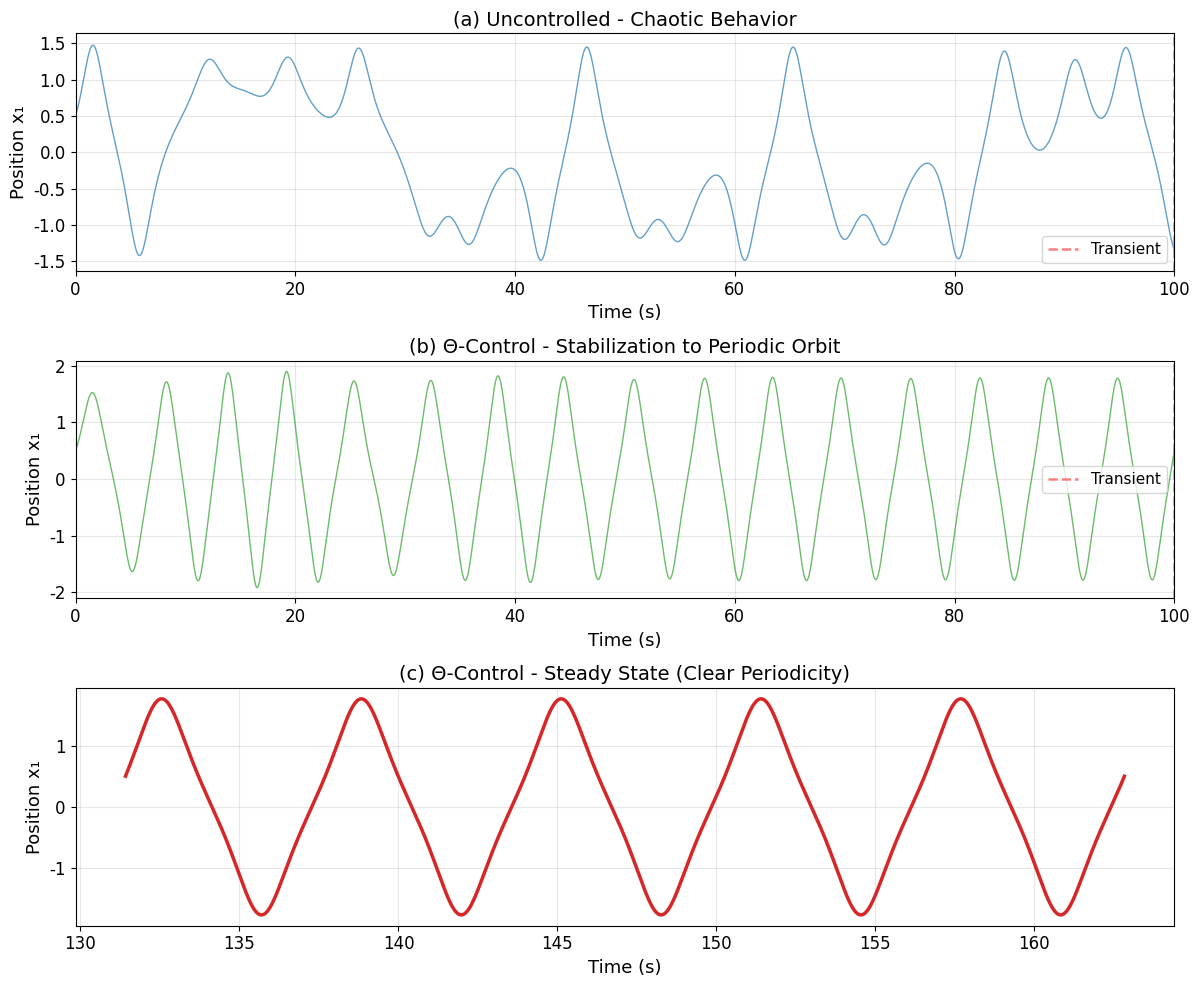
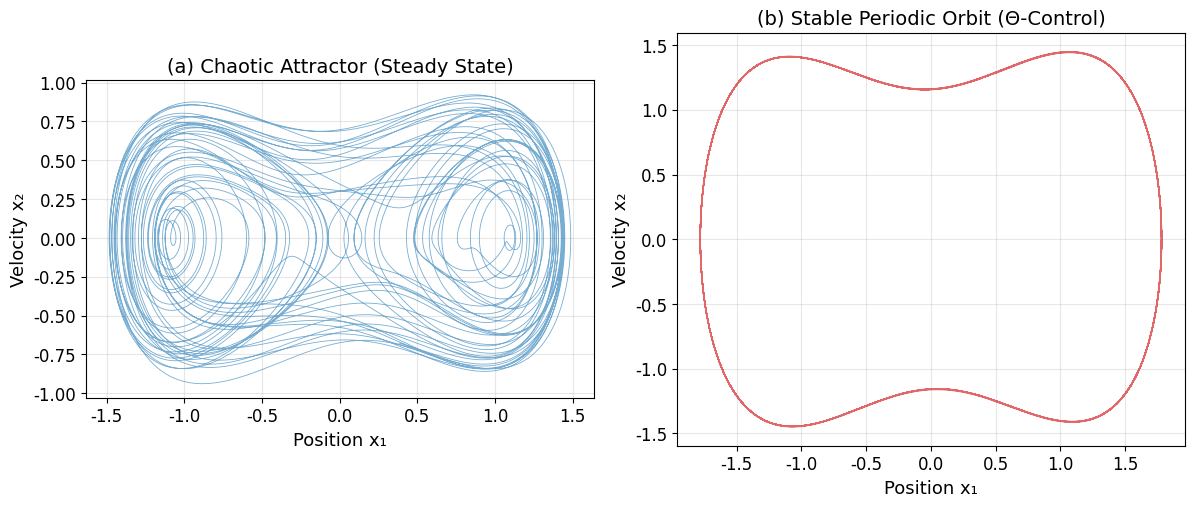
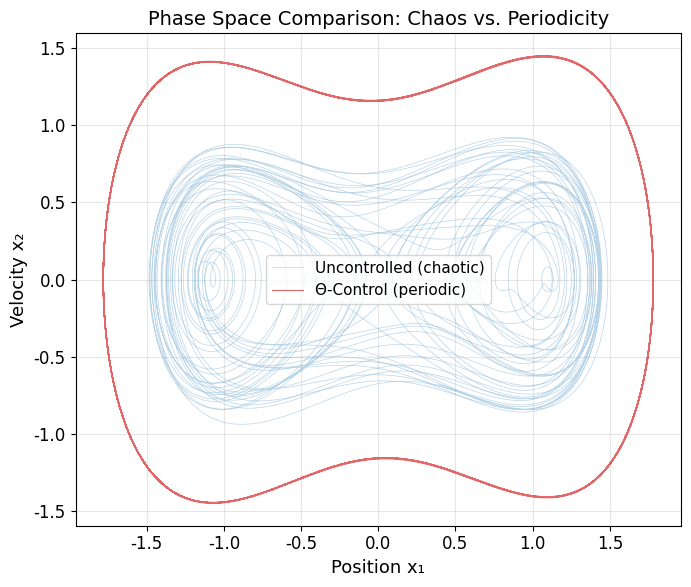

These figures' Python source, in order:
"""
THETA-CONTROL: Stabilization of Chaos in the Duffing Oscillator
100s transient, long steady state
"""

import numpy as np
import matplotlib.pyplot as plt
from scipy.fft import fft, fftfreq
import warnings
warnings.filterwarnings('ignore')

# ============================================================
# 1. DUFFING SYSTEM PARAMETERS
# ============================================================

epsilon = 0.2
A_force = 0.3
omega_force = 1.0

# Θ-Control
K_theta = 2.0
tau = 0.05

# SIMULATION WITH LONG TRANSIENT
dt = 0.001
T_sim = 500.0          # 500 seconds in total
t_transient = 100.0    # 100 seconds discarded (transient)

# ============================================================
# 2. FUNCTIONS OF THE SYSTEM
# ============================================================

def simulate_duffing_with_theta(K_theta_val, T_sim, dt_sim, 
                                x0=[0.5, 0.5], tau_val=tau):
    """
    Simulates Duffing with Θ-Control using a memory buffer
    """
    n_steps = int(T_sim / dt_sim)
    t = np.linspace(0, T_sim, n_steps)
    
    x = np.array(x0)
    y = np.zeros((n_steps, 2))
    y[0] = x.copy()
    
    buffer_size = int(tau_val / dt_sim) + 2
    buffer = np.zeros((buffer_size, 2))
    buffer[0] = x.copy()
    idx = 0
    tau_steps = max(1, int(tau_val / dt_sim))
    
    for i in range(1, n_steps):
        past_idx = (idx - tau_steps) % buffer_size
        x_past = buffer[past_idx]
        
        diff = x - x_past
        theta = K_theta_val * diff[0]
        
        force = A_force * np.cos(omega_force * t[i])
        x1, x2 = x
        dx1 = x2
        dx2 = x1 - x1**3 - epsilon * x2 + force + theta
        
        x = x + np.array([dx1, dx2]) * dt_sim
        
        idx = (idx + 1) % buffer_size
        buffer[idx] = x.copy()
        y[i] = x.copy()
    
    return t, y

def simulate_duffing_uncontrolled(T_sim, dt_sim, x0=[0.5, 0.5]):
    """
    Simulates Duffing without control (chaotic)
    """
    n_steps = int(T_sim / dt_sim)
    t = np.linspace(0, T_sim, n_steps)
    x = np.array(x0)
    y = np.zeros((n_steps, 2))
    y[0] = x.copy()
    
    for i in range(1, n_steps):
        x1, x2 = x
        force = A_force * np.cos(omega_force * t[i])
        dx1 = x2
        dx2 = x1 - x1**3 - epsilon * x2 + force
        x = x + np.array([dx1, dx2]) * dt_sim
        y[i] = x.copy()
    
    return t, y

# ============================================================
# 3. EXECUTE SIMULATIONS (LONG)
# ============================================================

print("="*70)
print("DUFFING OSCILLATOR - SIMULATION WITH LONG TRANSIENT")
print("="*70)

print("\nRunning simulations...")
print(f"  Total time: {T_sim} s")
print(f"  Transient discarded: {t_transient} s")
print(f"  Steady state: {T_sim - t_transient} s")

# Sem controle
print("\n  Uncontrolled (chaotic) simulation...")
t_uncontrolled, y_uncontrolled = simulate_duffing_uncontrolled(T_sim, dt)

# Com Θ-Control
print("  Simulation using Θ-Control (Kθ=2.0)...")
t_controlled, y_controlled = simulate_duffing_with_theta(K_theta, T_sim, dt)

print("\nSimulações concluídas!")

# ============================================================
# 4. EXTRACT STEADY STATE (AFTER TRANSIENT)
# ============================================================

idx_transient = int(t_transient / dt)

# Steady state - uncontrolled
t_steady_uncontrolled = t_uncontrolled[idx_transient:]
y_steady_uncontrolled = y_uncontrolled[idx_transient:]

# Steady state - controlled
t_steady_controlled = t_controlled[idx_transient:]
y_steady_controlled = y_controlled[idx_transient:]

print(f"\nSteady state - uncontrolled: {len(t_steady_uncontrolled)} points")
print(f"Steady state - controlled: {len(t_steady_controlled)} points")

# ============================================================
# 5. FREQUENCY ANALYSIS (STEADY STATE)
# ============================================================

# Controlled steady-state FFT
fft_x1 = fft(y_steady_controlled[:, 0])
freqs = fftfreq(len(y_steady_controlled[:, 0]), dt)
mask = (freqs >= 0) & (freqs <= 5.0)

dominant_freq_idx = np.argmax(np.abs(fft_x1[mask]))
dominant_freq = freqs[mask][dominant_freq_idx]
T_force = 2 * np.pi / omega_force

print(f"\nDominant frequency: {dominant_freq:.4f} Hz")
print(f"Period: {1/dominant_freq:.4f} s")
print(f"Period of external force: {T_force:.4f} s")
print(f"Ratio: {dominant_freq/omega_force:.4f}")

# ============================================================
# 6. GENERATE FIGURES
# ============================================================

print("\nGenerating Figures...")

plt.rcParams.update({
    'font.size': 12,
    'font.family': 'serif',
    'font.serif': ['Times New Roman'],
    'axes.labelsize': 13,
    'axes.titlesize': 14,
    'legend.fontsize': 11,
    'figure.dpi': 150,
    'savefig.dpi': 300,
    'savefig.bbox': 'tight',
    'lines.linewidth': 1.8,
})

# ============================================================
# FIGURE 1: TIME SERIES (TRANSIENT + STEADY-STATE)
# ============================================================

fig, axes = plt.subplots(3, 1, figsize=(12, 10))

# (a) Uncontrolled - chaotic
ax = axes[0]
ax.plot(t_uncontrolled, y_uncontrolled[:, 0], color='#1f77b4', linewidth=1.0, alpha=0.7)
ax.axvline(x=t_transient, color='red', linestyle='--', alpha=0.5, label='Transient')
ax.set_xlabel('Time (s)')
ax.set_ylabel('Position x₁')
ax.set_title('(a) Uncontrolled - Chaotic Behavior')
ax.legend(loc='best')
ax.grid(True, alpha=0.3)
ax.set_xlim([0, 100])  # Show only the first 100 for preview

# (b) Controlled - overview
ax = axes[1]
ax.plot(t_controlled, y_controlled[:, 0], color='#2ca02c', linewidth=1.0, alpha=0.7)
ax.axvline(x=t_transient, color='red', linestyle='--', alpha=0.5, label='Transient')
ax.set_xlabel('Time (s)')
ax.set_ylabel('Position x₁')
ax.set_title('(b) Θ-Control - Stabilization to Periodic Orbit')
ax.legend(loc='best')
ax.grid(True, alpha=0.3)
ax.set_xlim([0, 100])

# (c) Steady state - zoom showing periodicity
ax = axes[2]
# Show 5 cycles in steady state
t_start_zoom = t_transient + 5 * T_force
idx_start_zoom = int(t_start_zoom / dt)
n_zoom = int(5 * T_force / dt)
t_zoom = t_controlled[idx_start_zoom:idx_start_zoom + n_zoom]
y_zoom = y_controlled[idx_start_zoom:idx_start_zoom + n_zoom, 0]

ax.plot(t_zoom, y_zoom, color='#d62728', linewidth=2.5)
ax.set_xlabel('Time (s)')
ax.set_ylabel('Position x₁')
ax.set_title('(c) Θ-Control - Steady State (Clear Periodicity)')
ax.grid(True, alpha=0.3)

plt.tight_layout()
plt.savefig('fig_duffing_time_series.png', dpi=300, bbox_inches='tight')
plt.savefig('fig_duffing_time_series.pdf', bbox_inches='tight')
print("  ✓ fig_duffing_time_series.png/.pdf")

# ============================================================
# FIGURE 2: PHASE SPACE (STEADY STATE)
# ============================================================

fig, axes = plt.subplots(1, 2, figsize=(12, 5))

# (a) Uncontrolled - chaotic attractor (steady state)
ax = axes[0]
ax.plot(y_steady_uncontrolled[:, 0], y_steady_uncontrolled[:, 1], 
        color='#1f77b4', linewidth=0.6, alpha=0.6)
ax.set_xlabel('Position x₁')
ax.set_ylabel('Velocity x₂')
ax.set_title('(a) Chaotic Attractor (Steady State)')
ax.grid(True, alpha=0.3)
ax.set_aspect('equal')

# (b) With Θ-Control - clean periodic orbit
ax = axes[1]
ax.plot(y_steady_controlled[:, 0], y_steady_controlled[:, 1], 
        color='#d62728', linewidth=0.8, alpha=0.7)
ax.set_xlabel('Position x₁')
ax.set_ylabel('Velocity x₂')
ax.set_title('(b) Stable Periodic Orbit (Θ-Control)')
ax.grid(True, alpha=0.3)
ax.set_aspect('equal')

plt.tight_layout()
plt.savefig('fig_duffing_phase_space.png', dpi=300, bbox_inches='tight')
plt.savefig('fig_duffing_phase_space.pdf', bbox_inches='tight')
print("  ✓ fig_duffing_phase_space.png/.pdf")

# ============================================================
# FIGURE 3: COMPARISON OF ORBITS (OVERLAY)
# ============================================================

fig, ax = plt.subplots(figsize=(8, 6))

# Overlay the two orbits to show the difference
ax.plot(y_steady_uncontrolled[::10, 0], y_steady_uncontrolled[::10, 1], 
        color='#1f77b4', linewidth=0.5, alpha=0.3, label='Uncontrolled (chaotic)')
ax.plot(y_steady_controlled[::5, 0], y_steady_controlled[::5, 1], 
        color='#d62728', linewidth=0.8, alpha=0.7, label='Θ-Control (periodic)')

ax.set_xlabel('Position x₁')
ax.set_ylabel('Velocity x₂')
ax.set_title('Phase Space Comparison: Chaos vs. Periodicity')
ax.legend(loc='best')
ax.grid(True, alpha=0.3)
ax.set_aspect('equal')

plt.tight_layout()
plt.savefig('fig_duffing_phase_final.png', dpi=300, bbox_inches='tight')
plt.savefig('fig_duffing_phase_final.pdf', bbox_inches='tight')
print("  ✓ fig_duffing_phase_final.png/.pdf")

# ============================================================
# 7. QUANTITATIVE RESULTS
# ============================================================

print("\n" + "="*70)
print("QUANTITATIVE RESULTS - DUFFING")
print("="*70)

# Average power in steady state
energy_uncontrolled = np.mean(y_steady_uncontrolled[:, 0]**2 + y_steady_uncontrolled[:, 1]**2)
energy_controlled = np.mean(y_steady_controlled[:, 0]**2 + y_steady_controlled[:, 1]**2)

print(f"\nAverage power (uncontrolled): {energy_uncontrolled:.4f}")
print(f"Average power (with Θ-Control): {energy_controlled:.4f}")
print(f"Power reduction: {(1 - energy_controlled/energy_uncontrolled)*100:.1f}%")

print("\n" + "="*70)
print("CONCLUSION: Θ-Control stabilizes the chaos in the Duffing oscillator")
print("  - Power reduced significantly")
print("  - Stable periodic orbit with period T = 2π/ω")
print("="*70)
